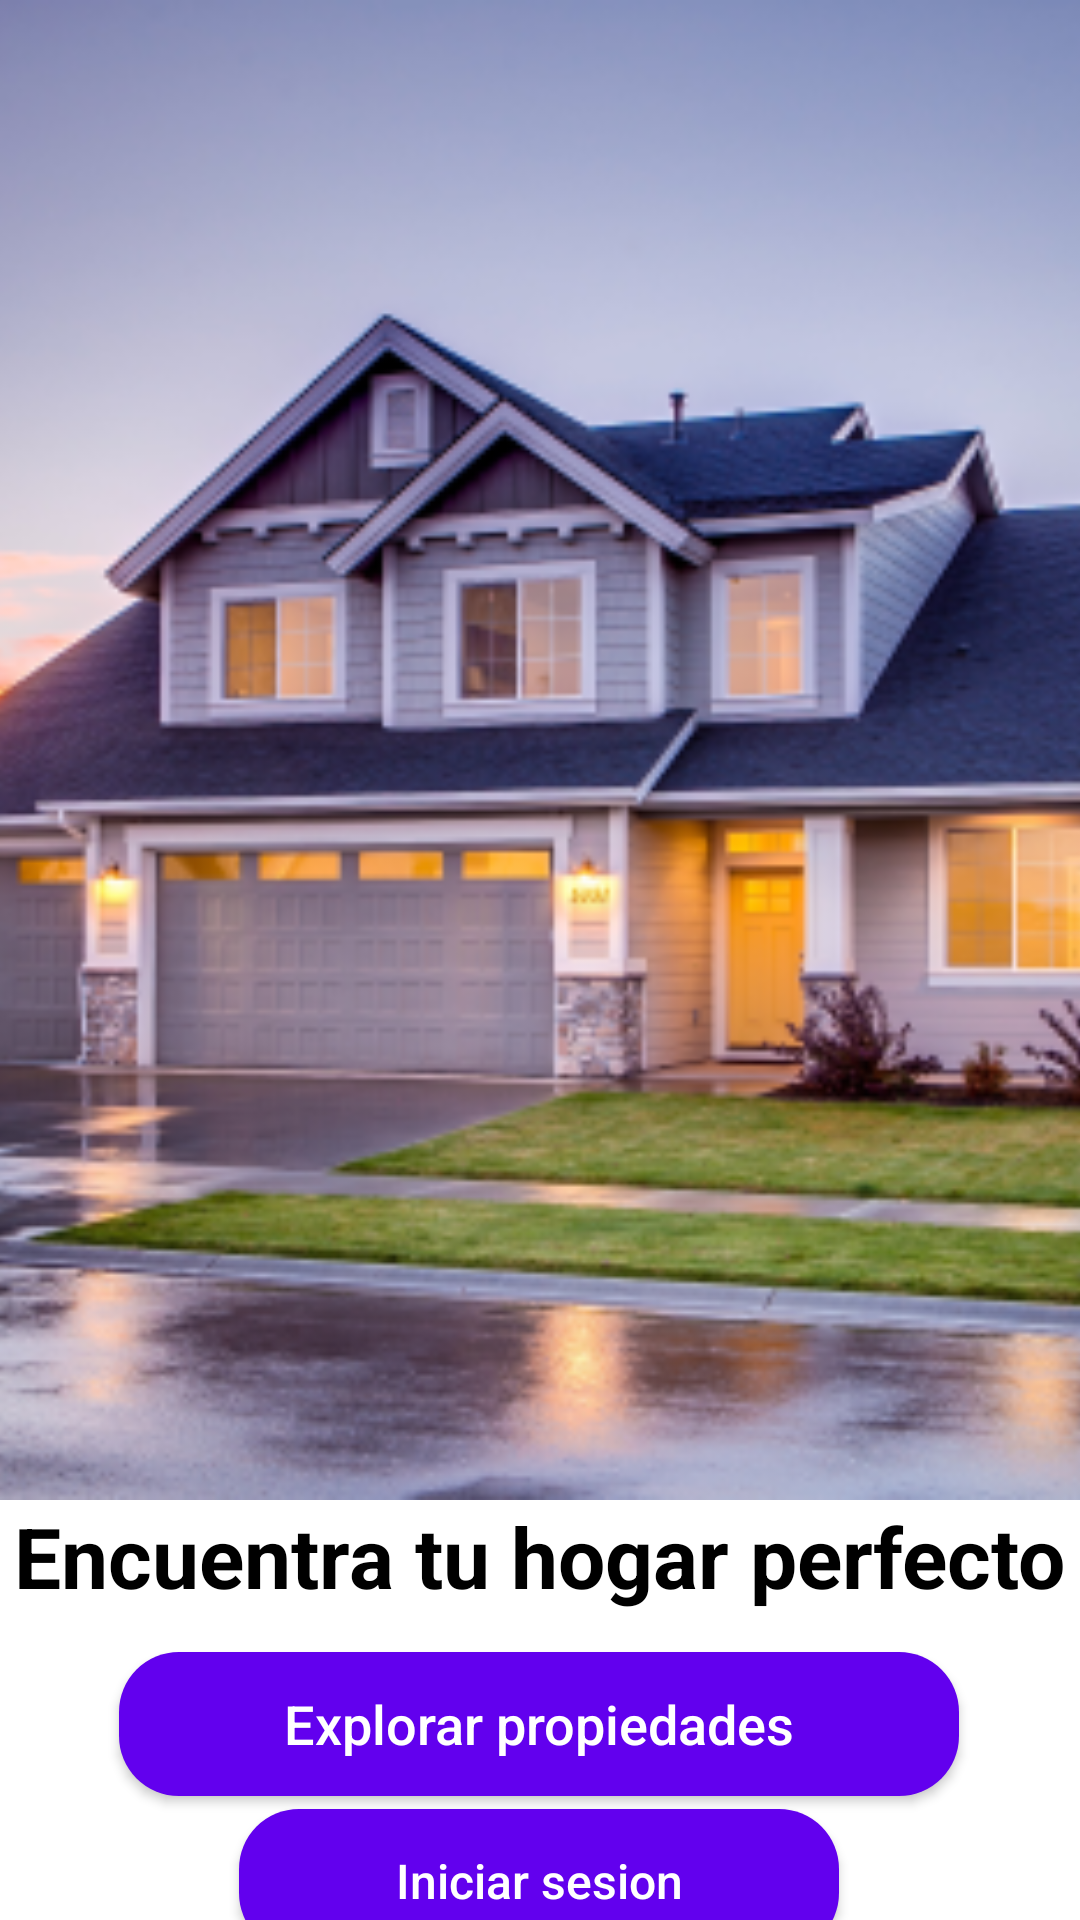

Here is an Android app screen rendered from its layout file. Give the layout XML and the strings, colors and styles it references.
<!-- AndroidManifest.xml: application theme Theme.CasaYa -->
<!-- res/layout/fragment_landing_page.xml -->
<?xml version="1.0" encoding="utf-8"?>
<androidx.constraintlayout.widget.ConstraintLayout xmlns:android="http://schemas.android.com/apk/res/android"
    xmlns:app="http://schemas.android.com/apk/res-auto"
    xmlns:tools="http://schemas.android.com/tools"
    android:id="@+id/frameLayout2"
    android:layout_width="match_parent"
    android:layout_height="match_parent"
    tools:context=".fragments.LandingPageFragment">

    <ImageView
        android:id="@+id/logoImageView"
        android:layout_width="0dp"
        android:layout_height="500dp"
        android:src="@mipmap/img_landing_page_foreground"
        android:scaleType="centerCrop"
        android:layout_marginBottom="32dp"
        app:layout_constraintTop_toTopOf="parent"
        app:layout_constraintBottom_toTopOf="@+id/titleTextView"
        app:layout_constraintStart_toStartOf="parent"
        app:layout_constraintEnd_toEndOf="parent" />

    <TextView
        android:id="@+id/titleTextView"
        android:layout_width="wrap_content"
        android:layout_height="wrap_content"
        android:text="Encuentra tu hogar perfecto"
        android:textSize="28sp"
        android:textColor="@android:color/black"
        android:textStyle="bold"
        android:layout_marginBottom="5dp"
        app:layout_constraintTop_toBottomOf="@+id/logoImageView"
        app:layout_constraintStart_toStartOf="parent"
        app:layout_constraintEnd_toEndOf="parent" />

    <Button
        android:id="@+id/explorePropertiesButton"
        android:layout_width="280dp"
        android:layout_height="wrap_content"
        android:background="@drawable/btn_rounded"
        android:padding="10dp"
        android:text="Explorar propiedades"
        android:textAllCaps="false"
        android:textColor="@android:color/white"
        android:textSize="18sp"
        app:layout_constraintBottom_toBottomOf="parent"
        app:layout_constraintEnd_toEndOf="parent"
        app:layout_constraintHorizontal_bias="0.496"
        app:layout_constraintStart_toStartOf="parent"
        app:layout_constraintTop_toBottomOf="@+id/titleTextView"
        app:layout_constraintVertical_bias="0.246" />

    <Button
        android:id="@+id/signInButton"
        android:layout_width="200dp"
        android:layout_height="wrap_content"
        android:layout_marginTop="5dp"
        android:background="@drawable/btn_rounded"
        android:padding="10dp"
        android:text="Iniciar sesion"
        android:textAllCaps="false"
        android:textColor="@android:color/white"
        android:textSize="16sp"
        app:layout_constraintBottom_toBottomOf="parent"
        app:layout_constraintEnd_toEndOf="parent"
        app:layout_constraintHorizontal_bias="0.497"
        app:layout_constraintStart_toStartOf="parent"
        app:layout_constraintTop_toBottomOf="@+id/explorePropertiesButton"
        app:layout_constraintVertical_bias="0.065" />

</androidx.constraintlayout.widget.ConstraintLayout>
<!-- resources referenced by this layout -->
<resources>
  <!-- drawable btn_rounded (drawable) -->
  <?xml version="1.0" encoding="utf-8"?>
  <shape xmlns:android="http://schemas.android.com/apk/res/android"
      android:shape="rectangle">
      <corners android:radius="20dp" />
      <solid android:color="@color/design_default_color_primary" />
      <padding
          android:bottom="10dp"
          android:left="20dp"
          android:right="20dp"
          android:top="10dp" />
  
  </shape>
  <!-- mipmap img_landing_page_foreground: png bitmap (mipmap-hdpi, 68233 bytes) -->
  <style name="Theme.CasaYa" parent="Theme.MaterialComponents.DayNight.DarkActionBar">
          
          <item name="colorPrimary">@color/purple_500</item>
          <item name="colorPrimaryVariant">@color/purple_700</item>
          <item name="colorOnPrimary">@color/white</item>
          
          <item name="colorSecondary">@color/teal_200</item>
          <item name="colorSecondaryVariant">@color/teal_700</item>
          <item name="colorOnSecondary">@color/black</item>
          
          <item name="android:statusBarColor">?attr/colorPrimaryVariant</item>
          
      </style>
  <color name="purple_500">#FF6200EE</color>
  <color name="purple_700">#FF3700B3</color>
  <color name="white">#FFFFFFFF</color>
  <color name="teal_200">#FF03DAC5</color>
  <color name="teal_700">#FF018786</color>
  <color name="black">#FF000000</color>
</resources>
